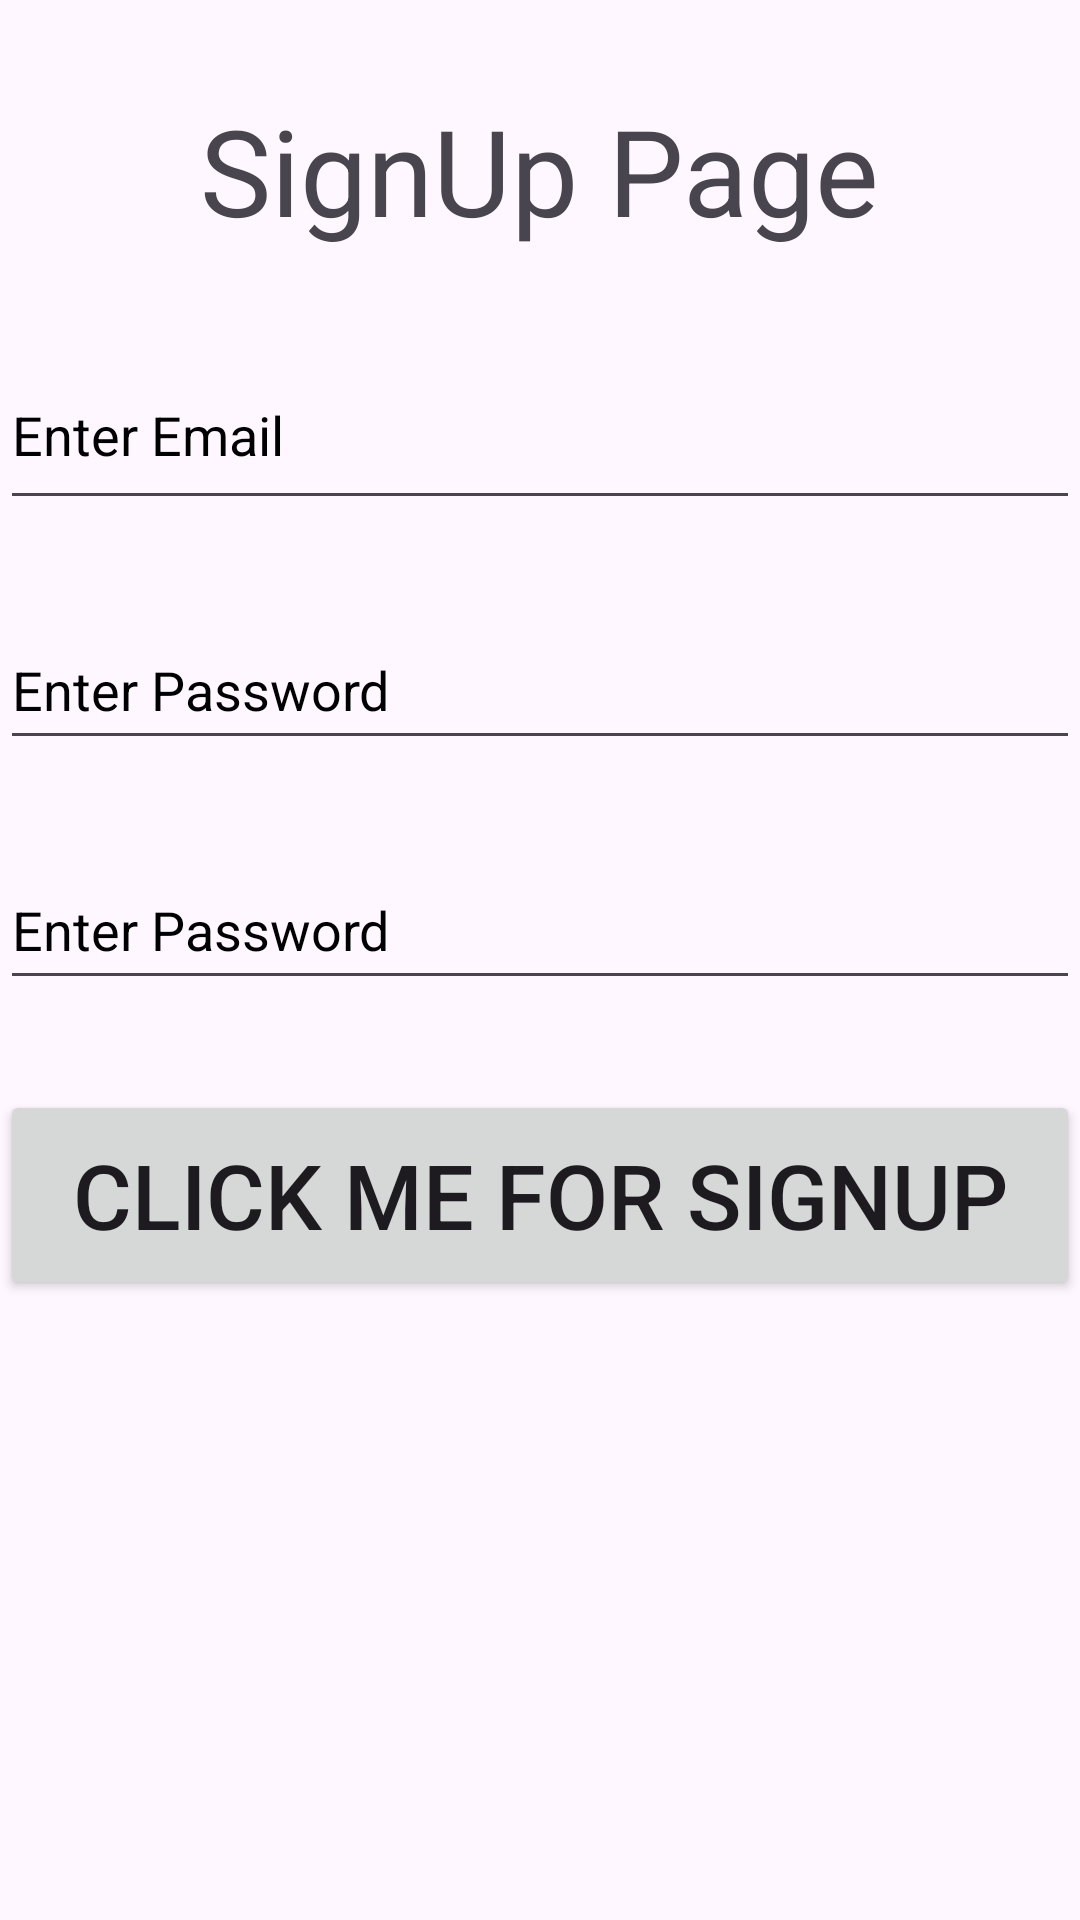

Produce the Android XML layout that renders to this screen, including the resource entries it uses.
<!-- AndroidManifest.xml: application theme Theme.My_new_application -->
<!-- res/layout/activity_sign_up_page.xml -->
<?xml version="1.0" encoding="utf-8"?>
<LinearLayout xmlns:android="http://schemas.android.com/apk/res/android"
    xmlns:app="http://schemas.android.com/apk/res-auto"
    xmlns:tools="http://schemas.android.com/tools"
    android:id="@+id/main"
    android:layout_width="match_parent"
    android:layout_height="match_parent"
    android:layout_marginTop="30dp"
    android:orientation="vertical"
    tools:context=".SignUp_Page">
    <TextView
        android:layout_width="wrap_content"
        android:layout_height="wrap_content"
        android:layout_marginTop="30dp"
        android:textSize="40sp"
        android:layout_gravity="center"
        android:text="SignUp Page"/>

    <EditText
        android:id="@+id/txt_email1"

        android:layout_width="match_parent"
        android:layout_height="60sp"
        android:layout_marginTop="30dp"
        android:inputType="text"
        android:textColorHint="@color/black"
        android:hint="Enter Email"/>
    <EditText
        android:id="@+id/txt_password2"

        android:layout_width="match_parent"
        android:layout_height="50sp"
        android:layout_marginTop="30dp"
        android:inputType="numberPassword"
        android:textColorHint="@color/black"
        android:hint="Enter Password"/>
    <EditText
        android:id="@+id/txt_Cpassword"

        android:layout_width="match_parent"
        android:layout_height="50sp"
        android:layout_marginTop="30dp"
        android:inputType="numberPassword"
        android:textColorHint="@color/black"
        android:hint="Enter Password"/>
    <Button
        android:id="@+id/signup"
        android:layout_width="match_parent"
        android:layout_height="70sp"
        android:textSize="30sp"
        android:layout_marginTop="30dp"
        android:text="Click me for signup"/>

</LinearLayout>
<!-- resources referenced by this layout -->
<resources>
  <style name="Theme.My_new_application" parent="Base.Theme.My_new_application" />
  <style name="Base.Theme.My_new_application" parent="Theme.Material3.DayNight.NoActionBar">
          
          
      </style>
  <!-- not gathered from this repository: default colours our renderer supplied (Android Studio template values) -->
  <color name="black">#FF000000</color>
</resources>
